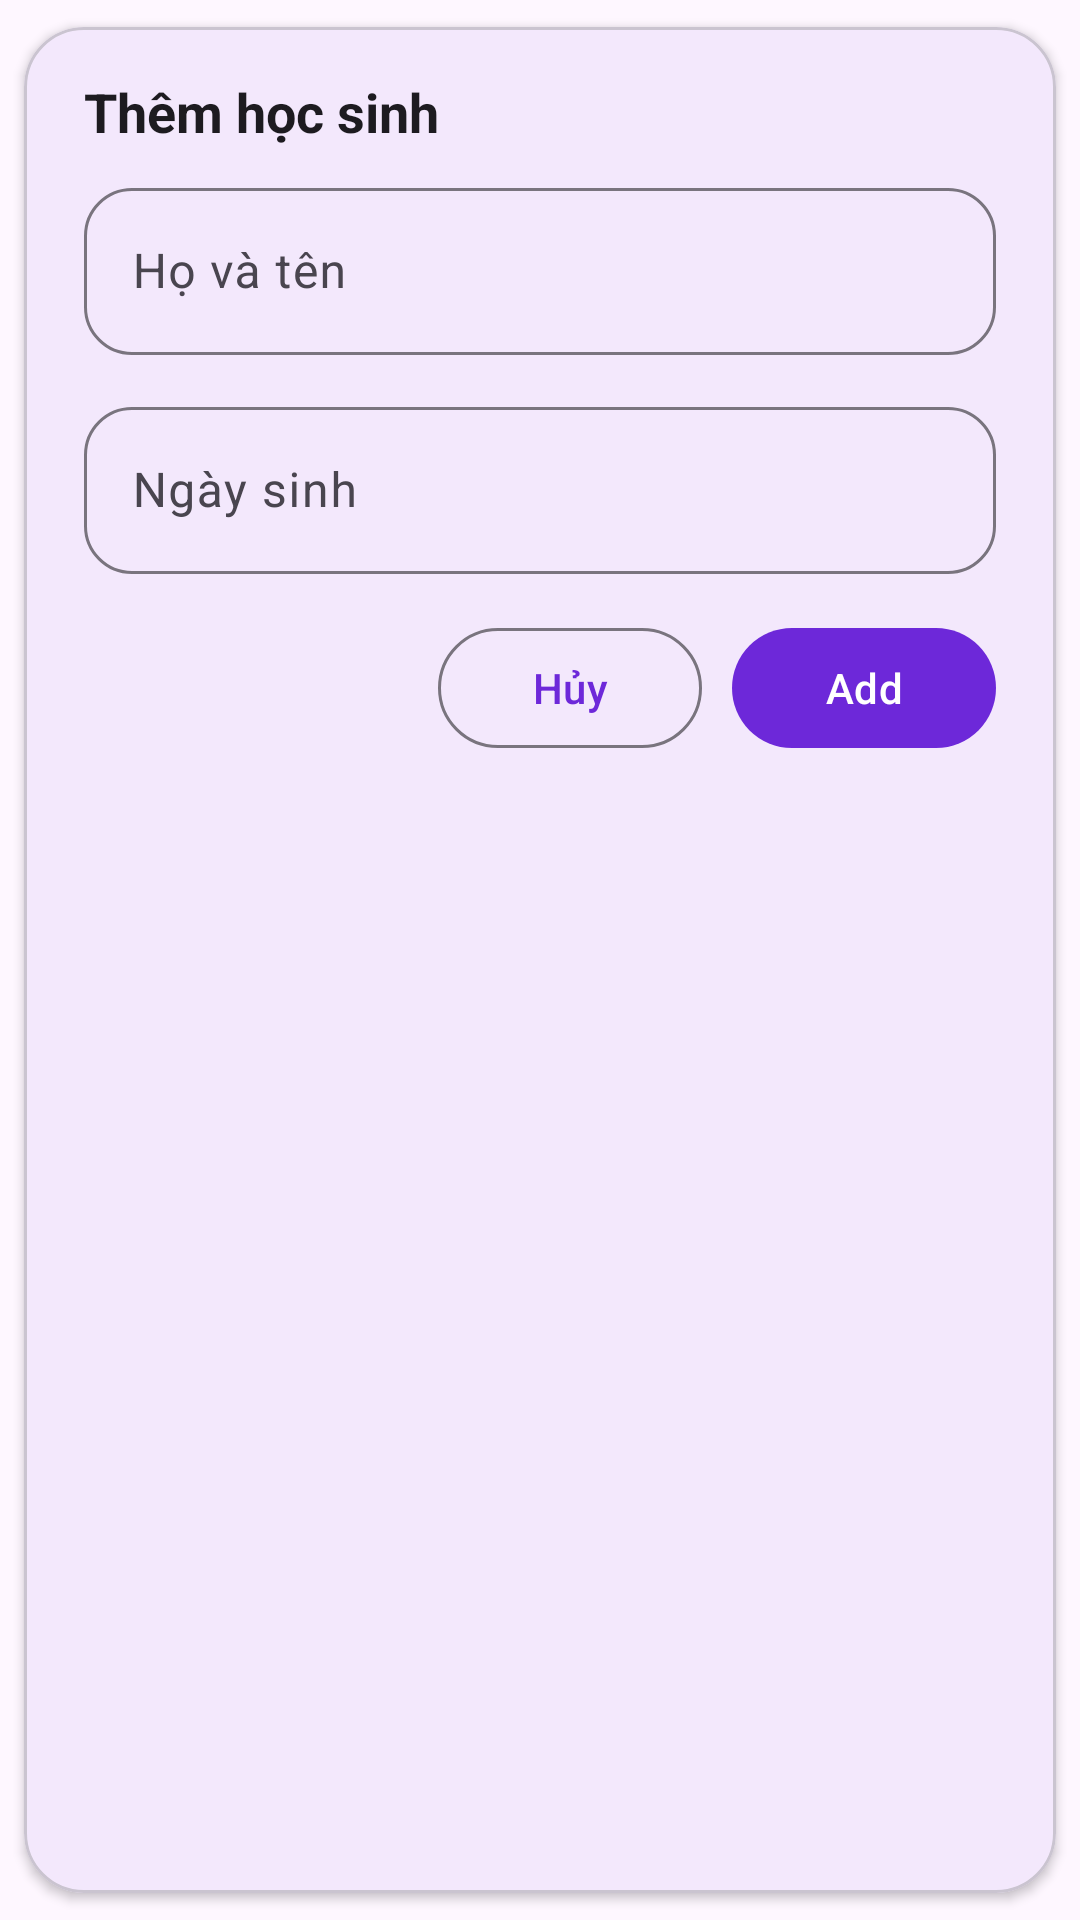

Write the Android layout XML for this screen, with the resource values it uses.
<!-- AndroidManifest.xml: application theme Theme.EduConnect -->
<!-- res/layout/dialog_add_student.xml -->
<?xml version="1.0" encoding="utf-8"?>
<com.google.android.material.card.MaterialCardView xmlns:android="http://schemas.android.com/apk/res/android"
    xmlns:app="http://schemas.android.com/apk/res-auto"
    android:layout_width="match_parent"
    android:layout_height="wrap_content"
    android:foreground="?attr/selectableItemBackground"
    android:padding="0dp"
    app:cardCornerRadius="20dp"
    app:cardUseCompatPadding="true"
    app:cardElevation="2dp">

    <LinearLayout
        android:layout_width="match_parent"
        android:layout_height="wrap_content"
        android:orientation="vertical"
        android:paddingStart="20dp"
        android:paddingEnd="20dp"
        android:paddingTop="16dp"
        android:paddingBottom="12dp">

        
        <TextView
            android:id="@+id/tvTitle"
            android:layout_width="match_parent"
            android:layout_height="wrap_content"
            android:text="Thêm học sinh"
            android:textStyle="bold"
            android:textSize="18sp"
            android:paddingBottom="8dp"
            android:textColor="?attr/colorOnSurface" />

        
        <com.google.android.material.textfield.TextInputLayout
            android:id="@+id/tilName"
            style="@style/Widget.Material3.TextInputLayout.OutlinedBox"
            android:layout_width="match_parent"
            android:layout_height="wrap_content"
            android:hint="Họ và tên"
            app:boxCornerRadiusTopStart="16dp"
            app:boxCornerRadiusTopEnd="16dp"
            app:boxCornerRadiusBottomStart="16dp"
            app:boxCornerRadiusBottomEnd="16dp">

            <com.google.android.material.textfield.TextInputEditText
                android:id="@+id/edtName"
                android:layout_width="match_parent"
                android:layout_height="wrap_content"
                android:inputType="textPersonName"
                android:maxLines="1" />
        </com.google.android.material.textfield.TextInputLayout>

        
        <com.google.android.material.textfield.TextInputLayout
            android:id="@+id/tilDob"
            style="@style/Widget.Material3.TextInputLayout.OutlinedBox"
            android:layout_width="match_parent"
            android:layout_height="wrap_content"
            android:layout_marginTop="12dp"
            android:hint="Ngày sinh"
            app:endIconMode="custom"
            app:boxCornerRadiusTopStart="16dp"
            app:boxCornerRadiusTopEnd="16dp"
            app:boxCornerRadiusBottomStart="16dp"
            app:boxCornerRadiusBottomEnd="16dp">

            <com.google.android.material.textfield.TextInputEditText
                android:id="@+id/edtDob"
                android:layout_width="match_parent"
                android:layout_height="wrap_content"
                android:focusable="false"
                android:clickable="true"
                android:inputType="none" />
        </com.google.android.material.textfield.TextInputLayout>

        
        <LinearLayout
            android:layout_width="match_parent"
            android:layout_height="wrap_content"
            android:layout_marginTop="14dp"
            android:orientation="horizontal"
            android:gravity="end">

            <com.google.android.material.button.MaterialButton
                android:id="@+id/btnCancel"
                style="@style/Widget.Material3.Button.OutlinedButton"
                android:layout_width="wrap_content"
                android:layout_height="48dp"
                android:text="Hủy" />

            <com.google.android.material.button.MaterialButton
                android:id="@+id/btnAdd"
                style="@style/Widget.Material3.Button"
                android:layout_width="wrap_content"
                android:layout_height="48dp"
                android:layout_marginStart="10dp"
                android:text="Add" />
        </LinearLayout>

    </LinearLayout>
</com.google.android.material.card.MaterialCardView>
<!-- resources referenced by this layout -->
<resources>
  <style name="Theme.EduConnect" parent="Theme.Material3.Light.NoActionBar">
          <item name="colorPrimary">@color/brand</item>
          <item name="colorSecondary">@color/active</item>
          <item name="android:statusBarColor">@color/brand</item>
          <item name="android:navigationBarColor">@color/primary</item>
      </style>
  <color name="brand">#6D28D9</color>
  <color name="active">#2563EB</color>
  <color name="primary">#FFFFFF</color>
</resources>
